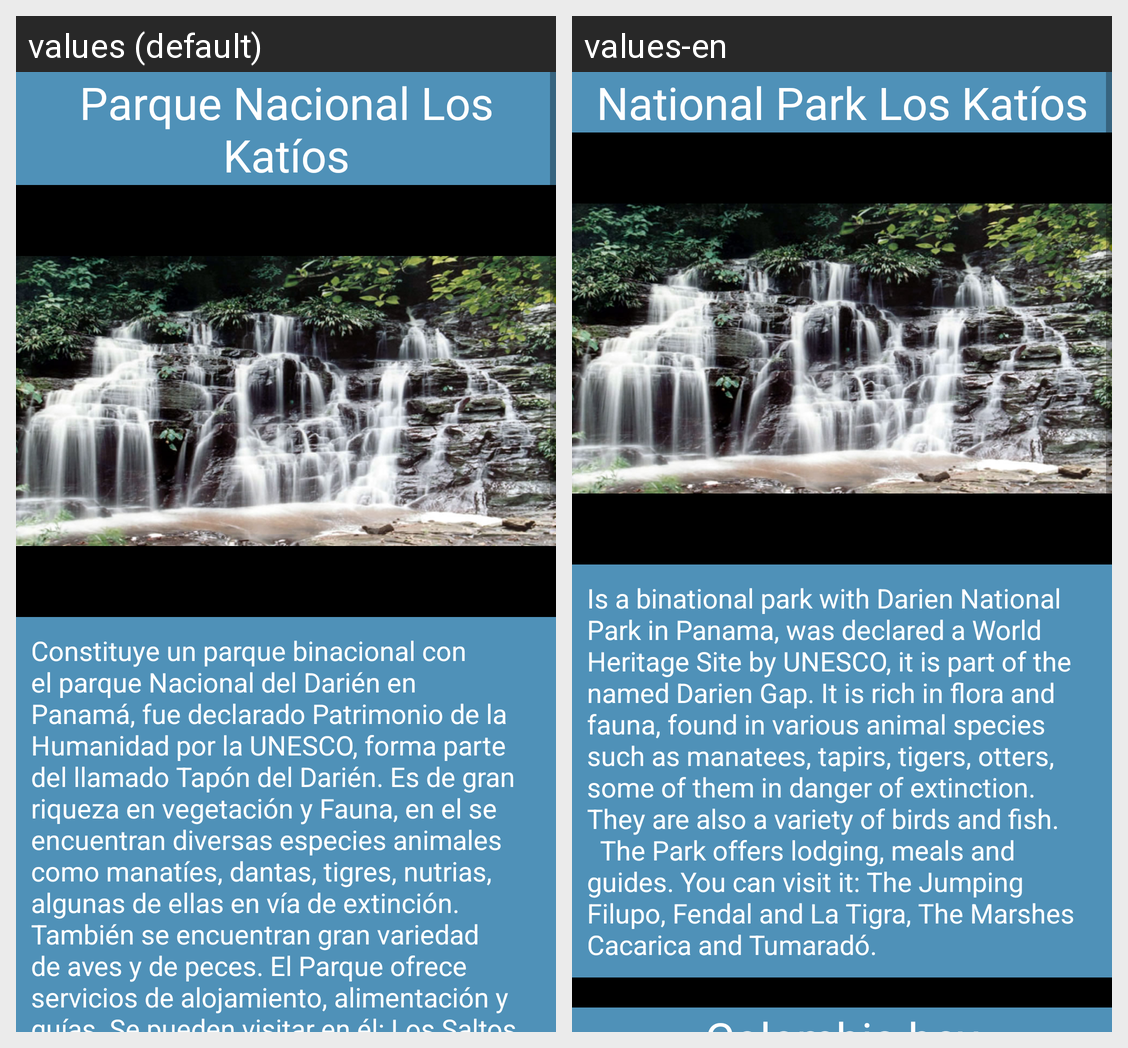

Strings drawn on this Android screen and how each of the app's shown locales translates them:
Android screen res/layout/fragment_informacion.xml rendered under 2 locales, left to right: values (default), values-en. Device: Nexus 5 (rendered at 1080×1920; each locale shown at half size, 540×960, under a caption strip naming it); theme AppTheme.
Strings drawn on this screen, with the default value and each locale's value (text and hints the layout hard-codes, and strings that could not be matched under every locale, appear in the picture but are not listed):

tur1tit
  values: Parque Nacional Los Katíos
  values-en: National Park Los Katíos

tur1text
  values: Constituye un parque binacional con el parque Nacional del Darién en Panamá, fue declarado Patrimonio de la Humanidad por la UNESCO, forma parte del llamado Tapón del Darién. Es de gran riqueza en vegetación y Fauna, en el se encuentran diversas especies animales como manatíes, dantas, tigres, nutrias, algunas de ellas en vía de extinción. También se encuentran gran variedad de aves y de peces. …[clipped]
  values-en: Is a binational park with Darien National Park in Panama, was declared a World Heritage Site by UNESCO, it is part of the named Darien Gap. It is rich in flora and fauna, found in various animal species such as manatees, tapirs, tigers, otters, some of them in danger of extinction. They are also a variety of birds and fish.   The Park offers lodging, meals and guides. You can visit it: The …[clipped]
